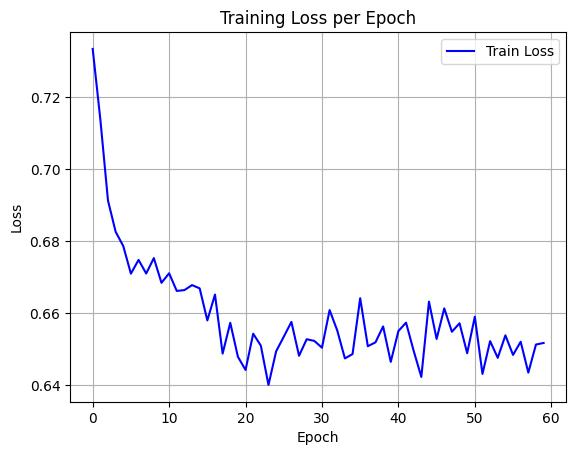

Values plotted in this chart, from the file beside it:
epoch, train_loss
0, 0.7335
1, 0.7139
2, 0.6913
3, 0.6826
4, 0.6786
5, 0.671
6, 0.6748
7, 0.671
8, 0.6753
9, 0.6684
10, 0.6711
11, 0.6662
12, 0.6664
13, 0.6678
14, 0.6669
15, 0.658
16, 0.6652
17, 0.6487
18, 0.6573
19, 0.6479
20, 0.6442
21, 0.6543
22, 0.651
23, 0.64
24, 0.6494
25, 0.6534
26, 0.6575
27, 0.6481
28, 0.6527
29, 0.6523
30, 0.6504
31, 0.6608
32, 0.6552
33, 0.6474
34, 0.6486
35, 0.6641
36, 0.6508
37, 0.6519
38, 0.6563
39, 0.6464
40, 0.655
41, 0.6573
42, 0.6495
43, 0.6422
44, 0.6632
45, 0.6528
46, 0.6613
47, 0.6548
48, 0.6572
49, 0.6488
50, 0.659
51, 0.6431
52, 0.6522
53, 0.6476
54, 0.6538
55, 0.6484
56, 0.652
57, 0.6434
58, 0.6513
59, 0.6517
